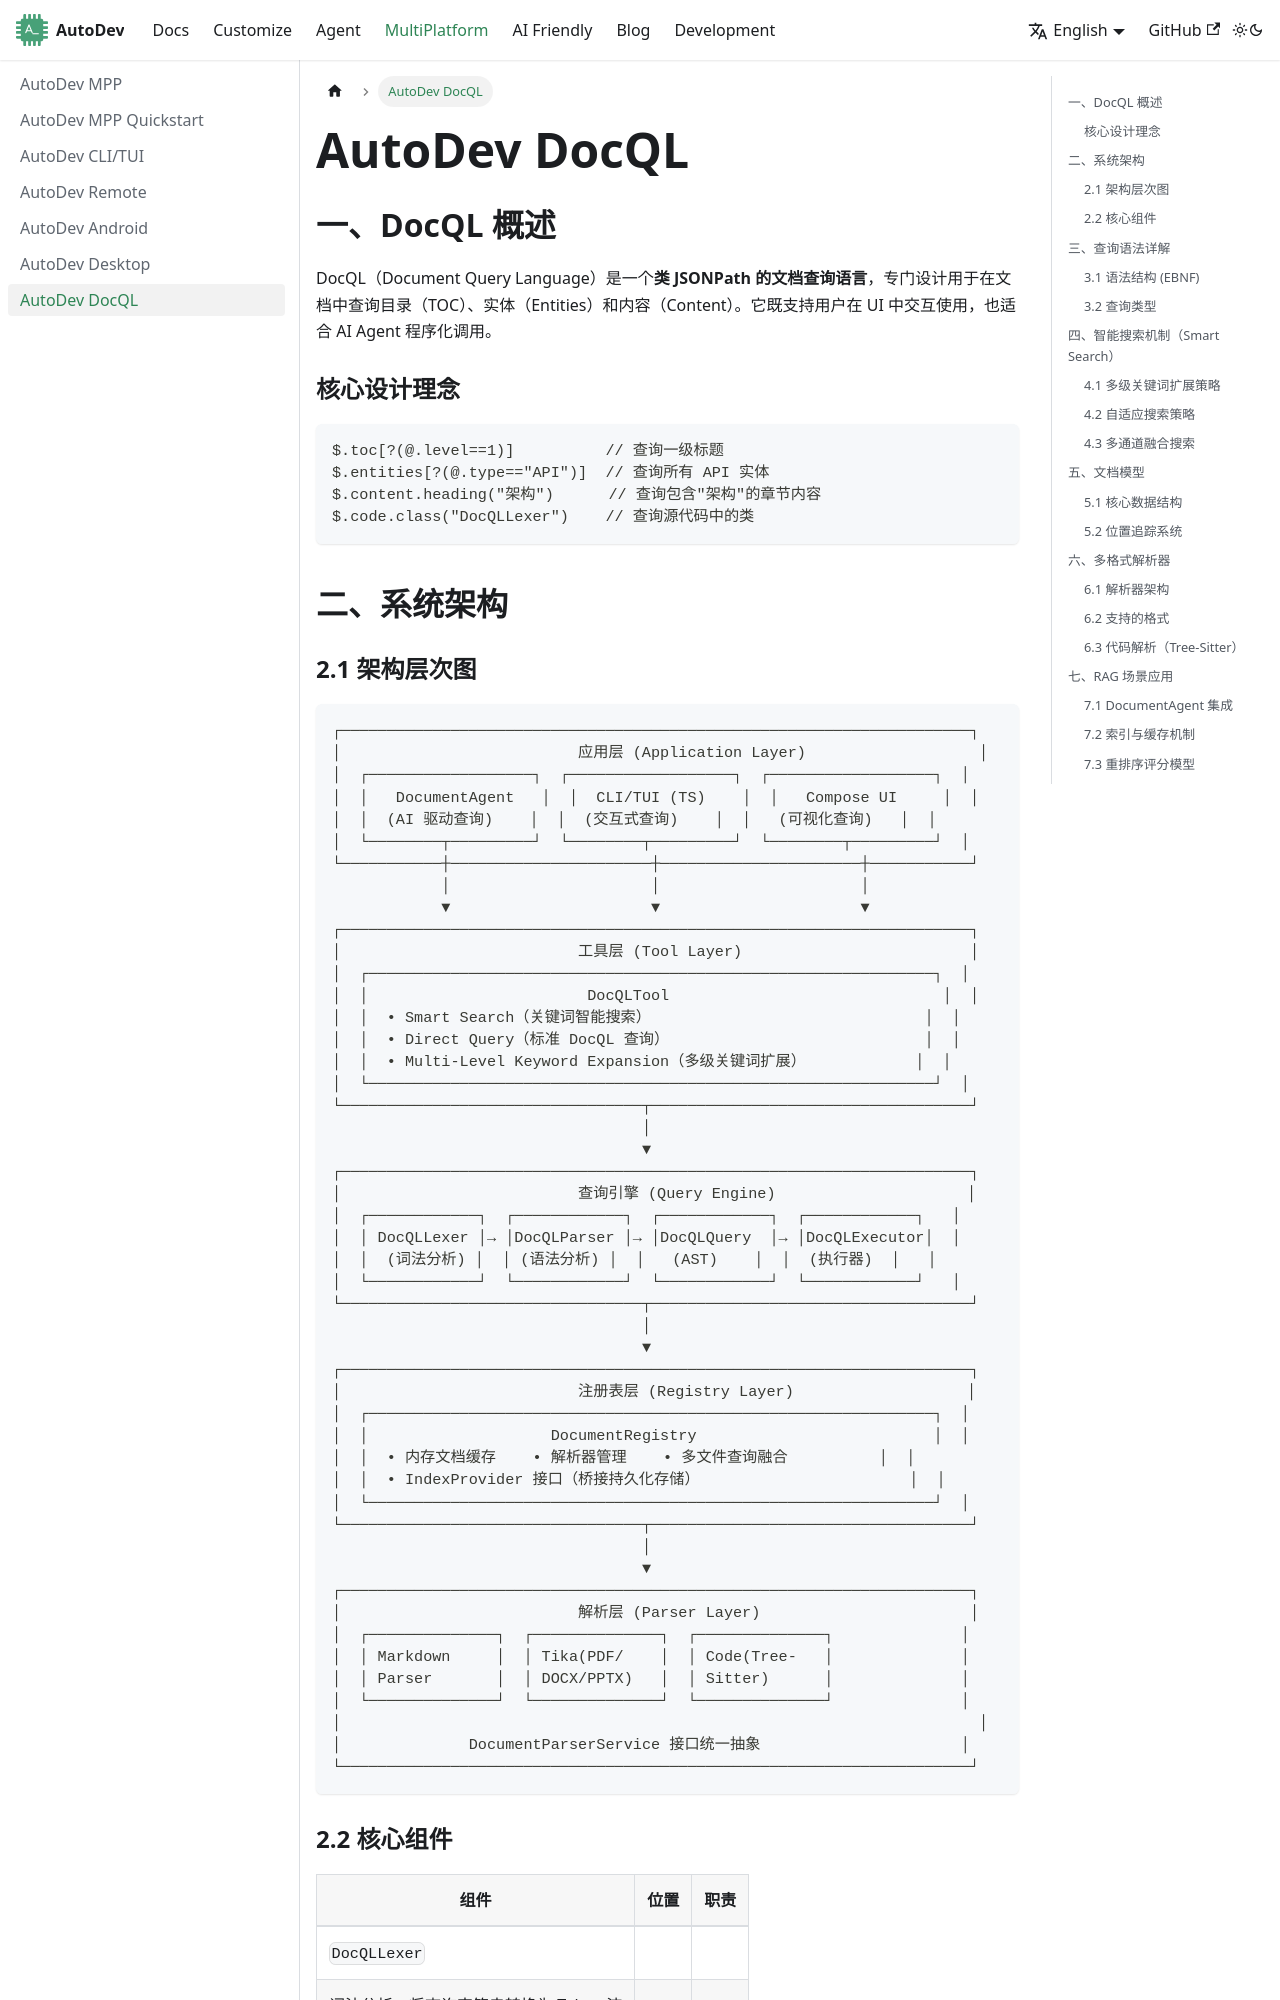

repository: unit-mesh/autodev-docs · page: en/mpp/autodev-mpp-docql.html · generator: docusaurus

---
title: AutoDev DocQL
nav_order: 7
parent: AutoDev MPP
---

## 一、DocQL 概述

DocQL（Document Query Language）是一个**类 JSONPath 的文档查询语言**，专门设计用于在文档中查询目录（TOC）、实体（Entities）和内容（Content）。它既支持用户在
UI 中交互使用，也适合 AI Agent 程序化调用。

### 核心设计理念

```
$.toc[?(@.level==1)]          // 查询一级标题
$.entities[?(@.type=="API")]  // 查询所有 API 实体
$.content.heading("架构")      // 查询包含"架构"的章节内容
$.code.class("DocQLLexer")    // 查询源代码中的类
```

## 二、系统架构
